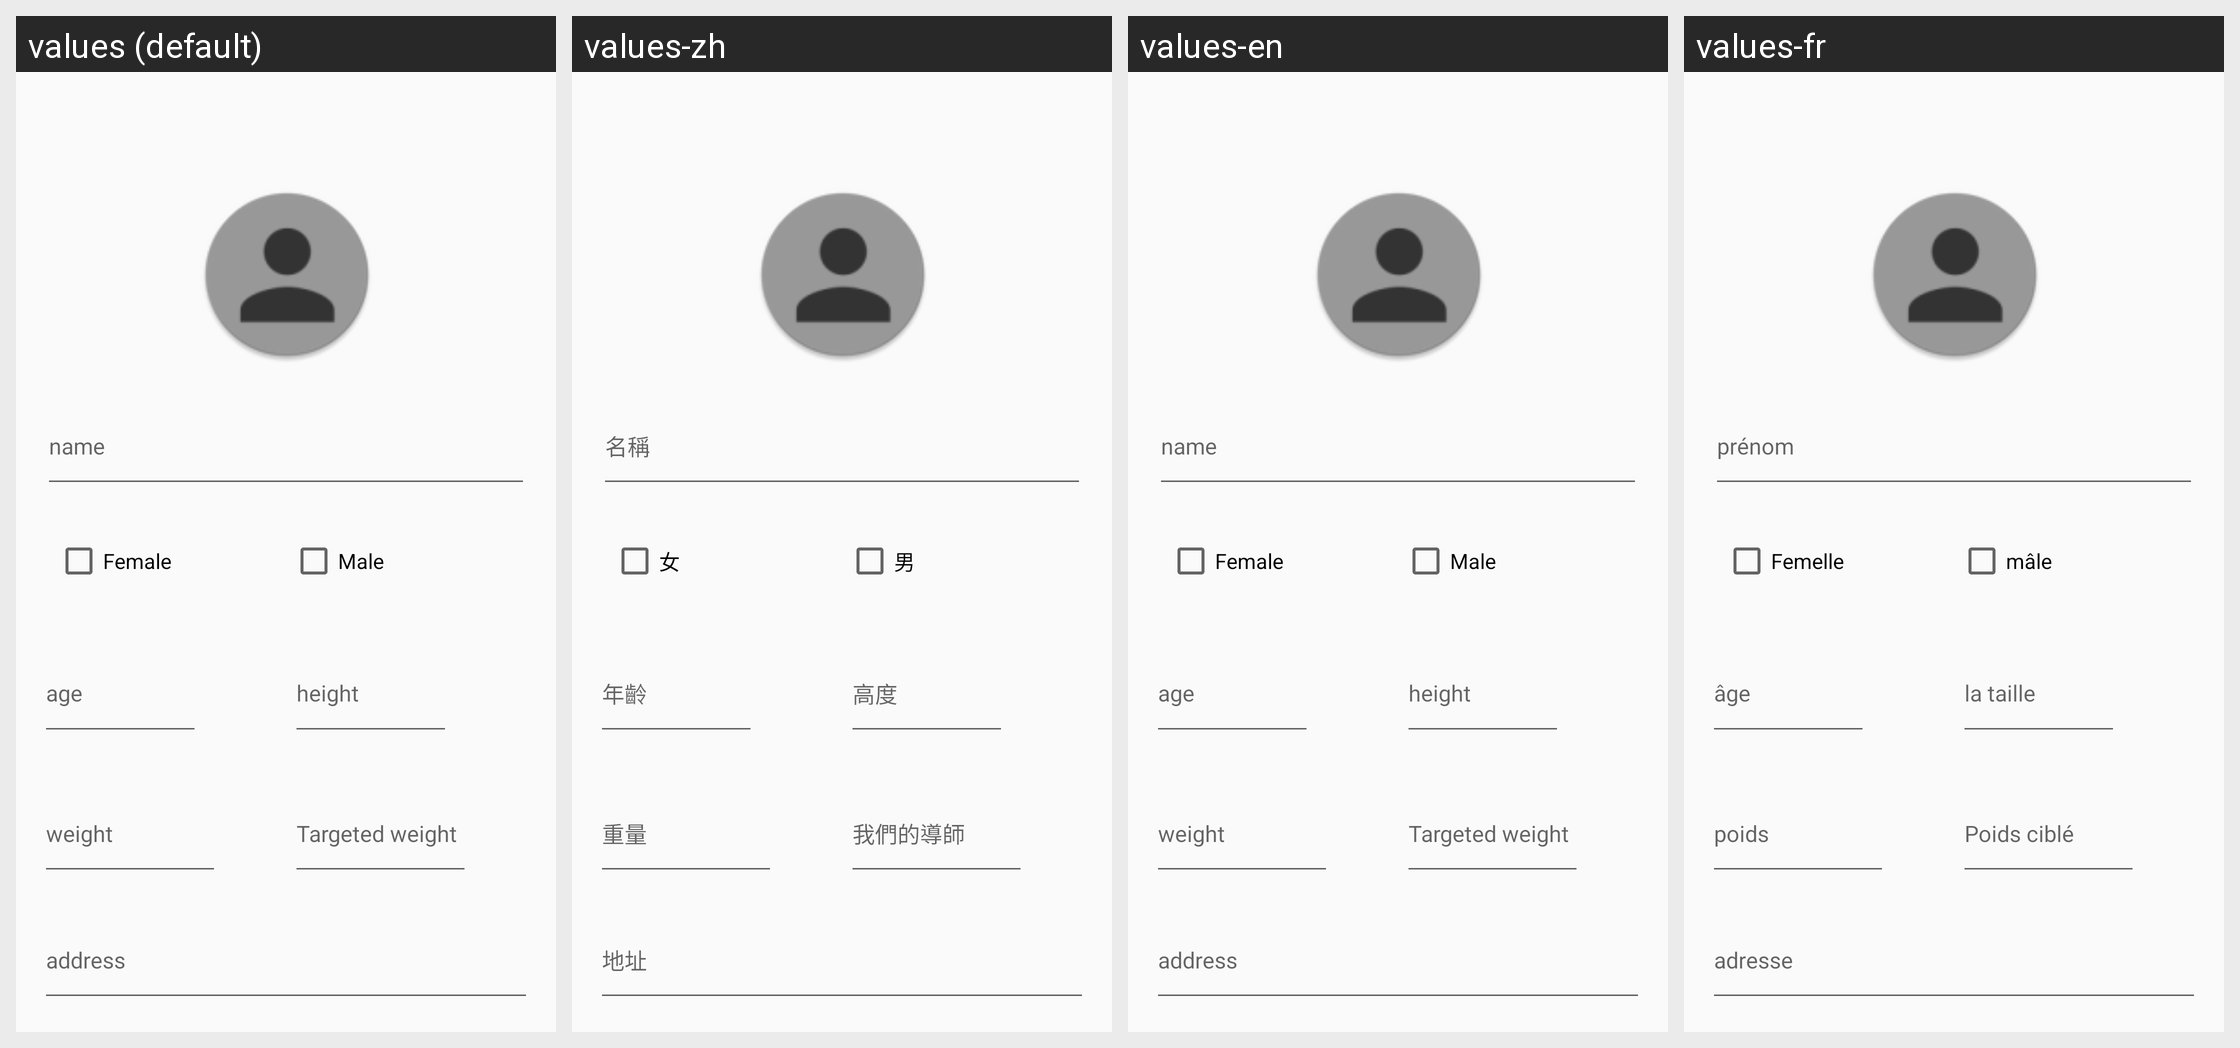

Translations of the strings shown on this Android screen, per locale in the grid:
Android screen res/layout/activity_profile.xml rendered under 4 locales, left to right: values (default), values-zh, values-en, values-fr. Device: Nexus 5 (rendered at 1080×1920; each locale shown at half size, 540×960, under a caption strip naming it); theme AppTheme.
Other locales in the repository, not shown: values-es, values-sw.
Strings drawn on this screen, with the default value and each locale's value (text and hints the layout hard-codes, and strings that could not be matched under every locale, appear in the picture but are not listed):

name
  values: name
  values-zh: 名稱
  values-en: name
  values-fr: prénom

female
  values: Female
  values-zh: 女
  values-en: Female
  values-fr: Femelle

male
  values: Male
  values-zh: 男
  values-en: Male
  values-fr: mâle

age
  values: age
  values-zh: 年齡
  values-en: age
  values-fr: âge

height
  values: height
  values-zh: 高度
  values-en: height
  values-fr: la taille

weight
  values: weight
  values-zh: 重量
  values-en: weight
  values-fr: poids

targeted_weight
  values: Targeted weight
  values-zh: 我們的導師
  values-en: Targeted weight
  values-fr: Poids ciblé

address
  values: address
  values-zh: 地址
  values-en: address
  values-fr: adresse
